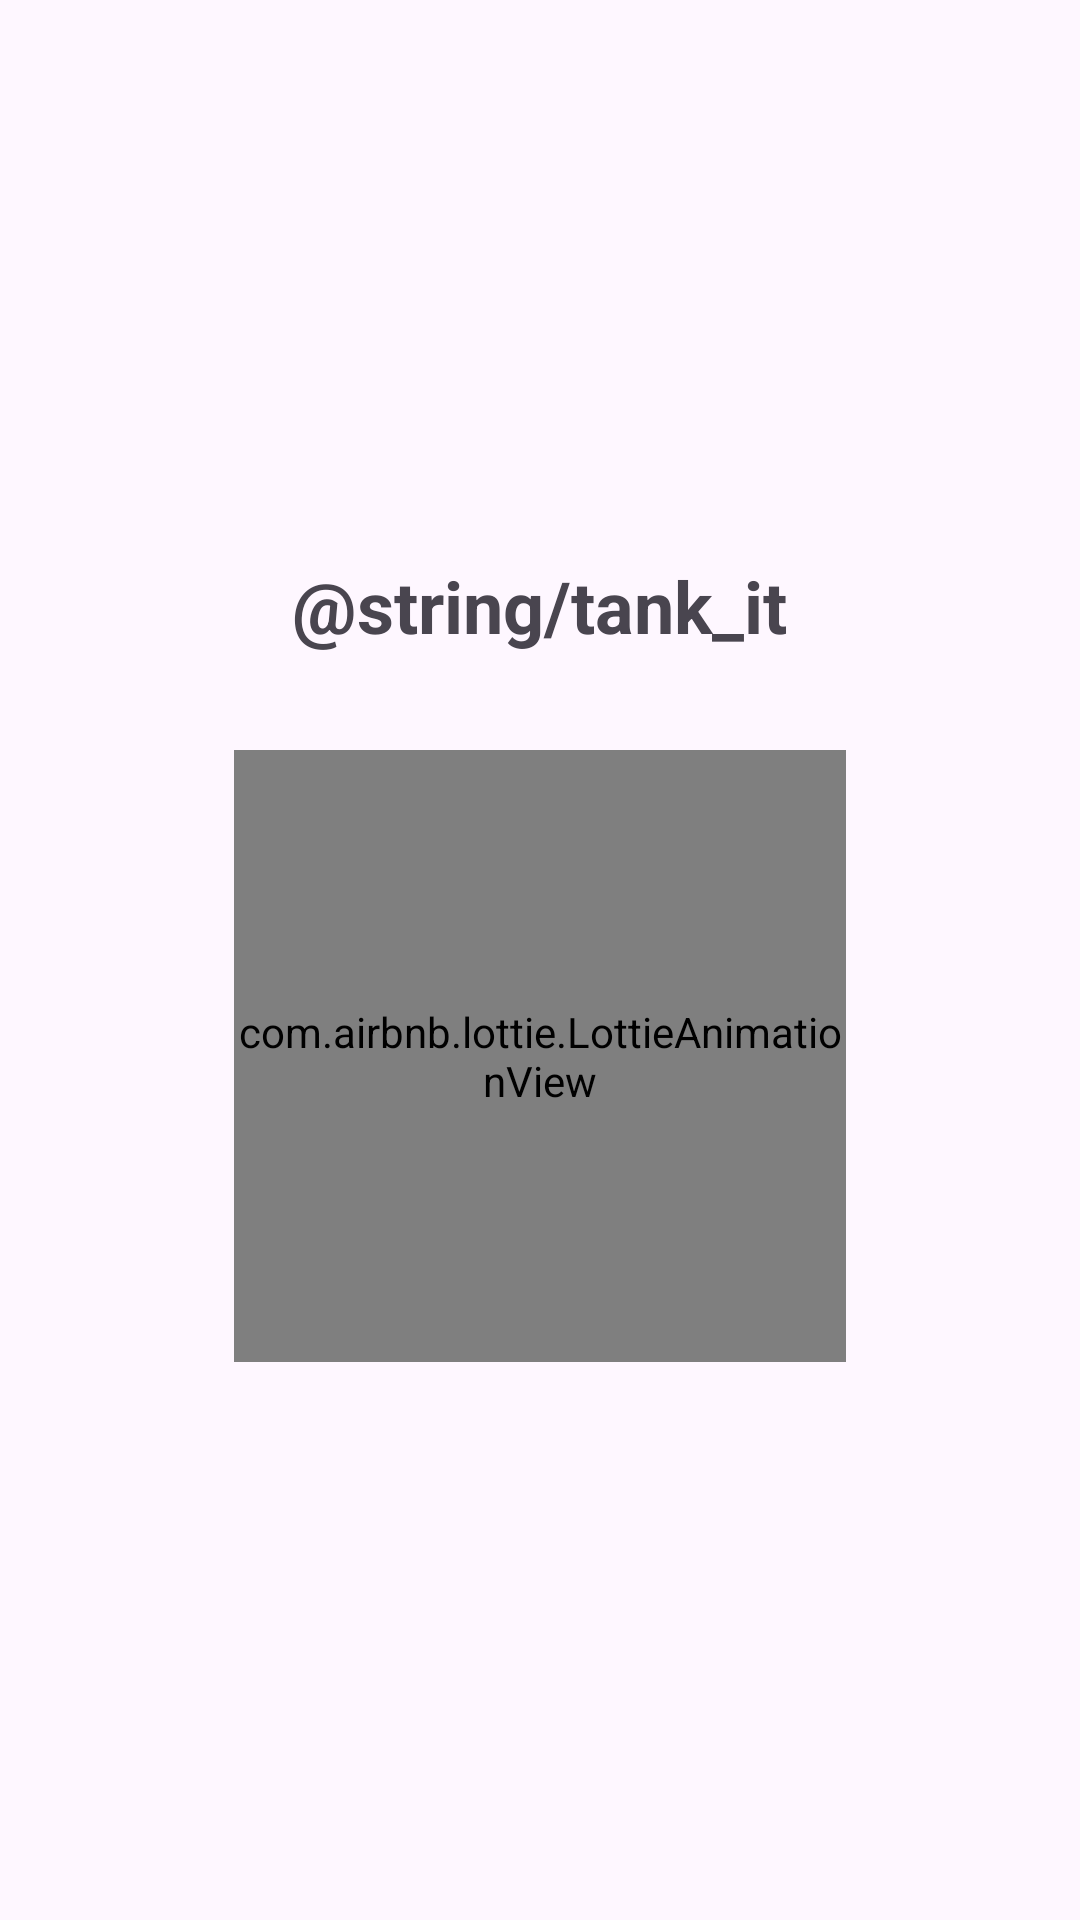

Android layout source for this screen:
<!-- AndroidManifest.xml: application theme Theme.TankIt -->
<!-- res/layout/fragment_splash.xml -->
<?xml version="1.0" encoding="utf-8"?>
<LinearLayout xmlns:android="http://schemas.android.com/apk/res/android"
    xmlns:app="http://schemas.android.com/apk/res-auto"
    xmlns:tools="http://schemas.android.com/tools"
    android:layout_width="match_parent"
    android:layout_height="match_parent"
    android:orientation="vertical"
    android:gravity="center"
    tools:context=".ui.fragments.SplashFragment">

    <TextView
        android:layout_width="wrap_content"
        android:layout_height="wrap_content"
        android:text="@string/tank_it"
        android:textSize="24sp"
        android:textStyle="bold"
        android:paddingBottom="32dp"/>

    <com.airbnb.lottie.LottieAnimationView
        android:id="@+id/animationView"
        android:layout_width="204dp"
        android:layout_height="204dp"
        app:lottie_autoPlay="true"
        app:lottie_loop="true"
        app:lottie_rawRes="@raw/splash_logo" />
</LinearLayout>
<!-- resources referenced by this layout -->
<resources>
  <style name="Theme.TankIt" parent="Base.Theme.TankIt" />
  <style name="Base.Theme.TankIt" parent="Theme.Material3.DayNight.NoActionBar">
          
          
      </style>
</resources>
